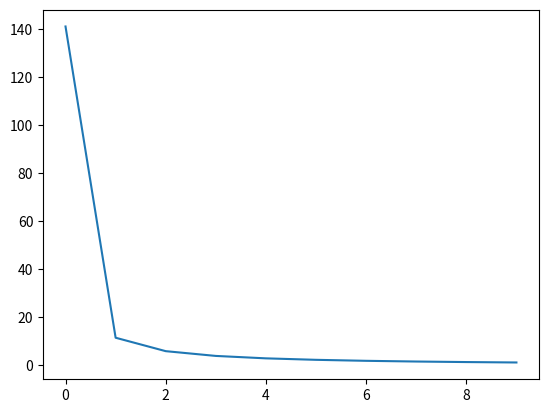
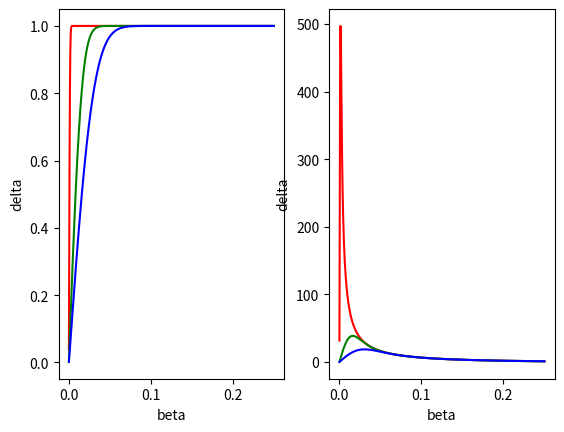

These charts were generated, in order, by the following Python code:
import numpy as np
from scipy.stats import norm 
import matplotlib.pyplot as plt

def compute_conditional(sigma, width):
    """
    Compute the conditional expectation E[f(x) | e_width]
    = E[f(x) * ind(e_width)] / Pr(e_width)
    """
    conditional = (1 - norm.cdf(width / 2, scale=sigma)) + (norm.cdf(
        -width / 2, scale=sigma) - 0)
    prob = (2 - width) / 2
    return conditional / prob

eps = 0.1

eps_storage = np.linspace(0.0001,0.5,1000)
delta_storage = np.zeros((10,1000))
sigma_storage = np.linspace(0.001, 0.1, 10)
var_storage = np.zeros((10,1000))
empirical_var_storage = np.zeros(10)

for j in range(10):
    sigma = sigma_storage[j]
    for i in range(1000):
        eps = eps_storage[i]
        beta = eps / 2
        delta = np.abs(compute_conditional(sigma, eps) - 1)
        delta_storage[j,i] = delta
        var_storage[j,i] = (((1 - beta) * delta - beta) ** 2.0) / beta

    samples = -1 + 2.0 * np.random.rand(10000000)
    mean = np.mean(norm.pdf(samples, scale=sigma))
    empirical_var = np.var(norm.pdf(samples, scale=sigma))
    print("Sigma:" + str(sigma))
    print("Mean: " + str(mean))
    print("Var:  " + str(empirical_var))
    print('==========================')

    empirical_var_storage[j] = empirical_var

eps_storage = eps_storage / 2

plt.figure()
plt.plot(empirical_var_storage)
plt.show()

plt.figure()
plt.subplot(1,2,1)
plt.plot(eps_storage, delta_storage[0,:],'r-')
plt.plot(eps_storage, delta_storage[1,:],'g-')
plt.plot(eps_storage, delta_storage[2,:],'b-')
plt.xlabel('beta')
plt.ylabel('delta')

plt.subplot(1,2,2)
plt.plot(eps_storage, var_storage[0,:],'r-')
plt.plot(eps_storage, var_storage[1,:],'g-')
plt.plot(eps_storage, var_storage[2,:],'b-')
plt.xlabel('beta')
plt.ylabel('delta')
plt.show()
